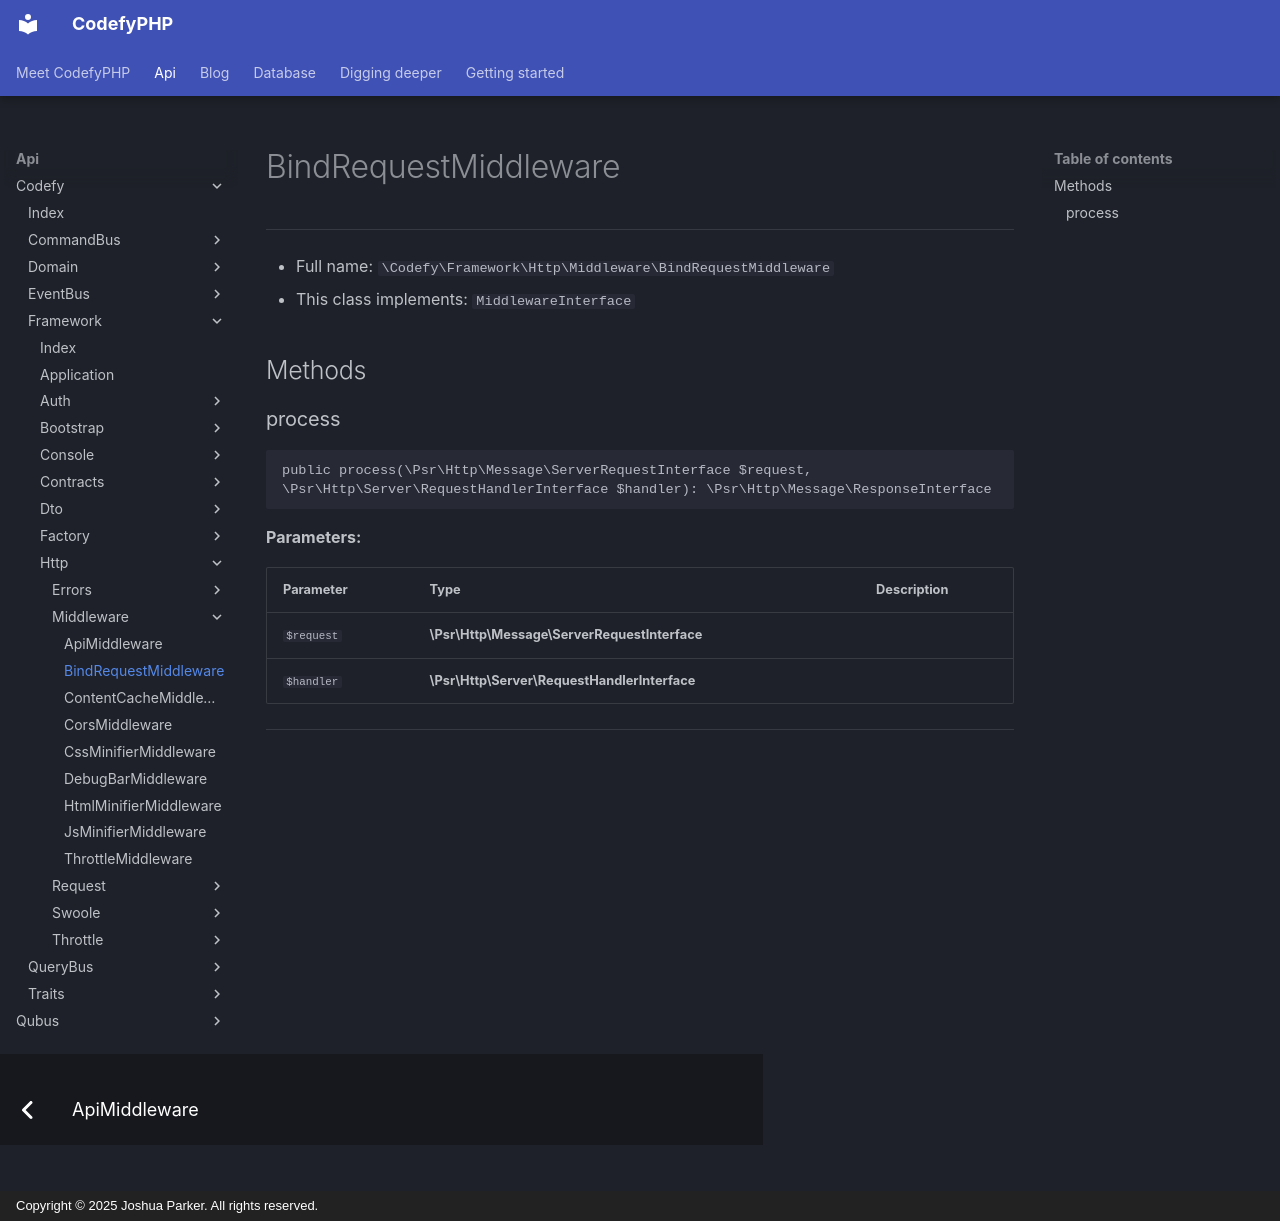

repository: codefyphp/docs · page: api/Codefy/Framework/Http/Middleware/BindRequestMiddleware/index.html · generator: mkdocs · copyright: Copyright © 2025 Joshua Parker. All rights reserved.

# BindRequestMiddleware

***

* Full name: `\Codefy\Framework\Http\Middleware\BindRequestMiddleware`
* This class implements:
  `MiddlewareInterface`

## Methods

### process

```php
public process(\Psr\Http\Message\ServerRequestInterface $request, \Psr\Http\Server\RequestHandlerInterface $handler): \Psr\Http\Message\ResponseInterface
```

**Parameters:**

| Parameter  | Type                                         | Description |
|------------|----------------------------------------------|-------------|
| `$request` | **\Psr\Http\Message\ServerRequestInterface** |             |
| `$handler` | **\Psr\Http\Server\RequestHandlerInterface** |             |

***
